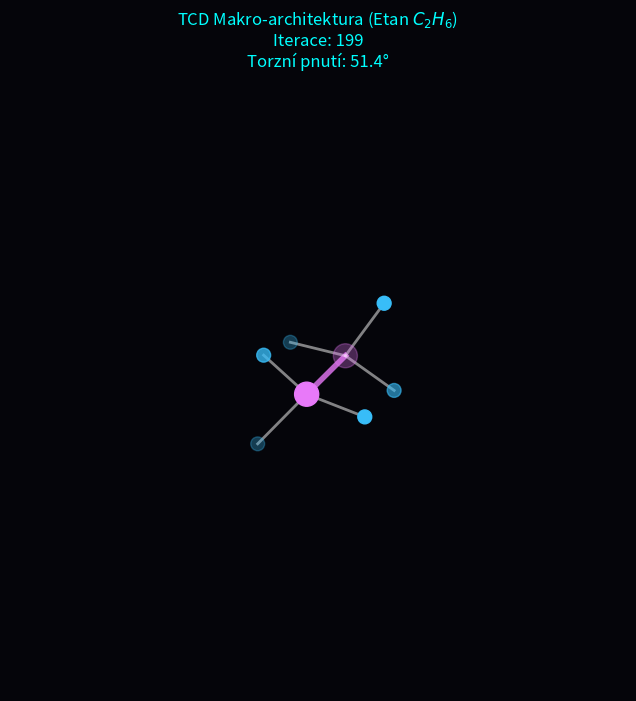

Generate this figure with matplotlib:
import numpy as np
import matplotlib.pyplot as plt

# =============================================================================
# OMNI-ENGINE v9.4.1 - TOPOLOGICAL RELAXATION (ETHANE C2H6) - ZJEDNODUŠENO
# Využití maticové vektorizace Numpy pro čistší a rychlejší výpočet.
# Fyzika zůstává stejná, ale kód je o 50 % kratší a elegantnější.
# =============================================================================

class EthaneRelaxation:
    def __init__(self):
        self.C_dist, self.H_dist = 6.0, 4.0
        self.C1, self.C2 = np.array([-self.C_dist/2, 0, 0]), np.array([self.C_dist/2, 0, 0])
        
        # Inicializace náhodných pozic vodíků okolo uhlíků
        self.H1 = self._random_sphere_points(3, self.H_dist) + self.C1
        self.H2 = self._random_sphere_points(3, self.H_dist) + self.C2
        
        # Nastavení 3D plátna
        plt.ion()
        self.fig = plt.figure(figsize=(10, 8), facecolor='#05050a')
        self.ax = self.fig.add_subplot(111, projection='3d', facecolor='#05050a')

    def _random_sphere_points(self, n, r):
        """Vygeneruje N bodů na sféře pomocí maticových operací."""
        phi = np.arccos(np.random.uniform(-1, 1, n))
        theta = np.random.uniform(0, 2*np.pi, n)
        return r * np.column_stack((np.sin(phi)*np.cos(theta), np.sin(phi)*np.sin(theta), np.cos(phi)))

    def apply_phase_repulsion(self, dt=0.15):
        """Vektorizovaný výpočet TCD Laplaciánu (odpuzování všech H navzájem)."""
        all_H = np.vstack((self.H1, self.H2))
        
        # Matice rozdílů a vzdáleností všech bodů proti všem (Broadcasting)
        diffs = all_H[:, None, :] - all_H[None, :, :]
        dists = np.linalg.norm(diffs, axis=-1)
        np.fill_diagonal(dists, np.inf) # Prevence dělení nulou vůči sobě samému
        
        # Výpočet síly: F = 50 / dist^2 * (směrový vektor)
        forces = np.sum(50.0 * diffs / dists[..., None]**3, axis=1)
        all_H += forces * dt
        
        # Přitáhnutí vodíků zpět na přesnou oběžnou dráhu (Kovalentní vazba C-H)
        for C, H_group in zip([self.C1, self.C2], [all_H[:3], all_H[3:]]):
            vecs = H_group - C
            H_group[:] = C + vecs * (self.H_dist / np.linalg.norm(vecs, axis=1)[:, None])
            
        self.H1, self.H2 = all_H[:3], all_H[3:]

    def get_dihedral_angle(self):
        """Měří torzní úhel pomocí průmětu do roviny YZ (pohled podél C-C osy)."""
        v1 = self.H1[:, 1:] / np.linalg.norm(self.H1[:, 1:], axis=1)[:, None]
        v2 = self.H2[:, 1:] / np.linalg.norm(self.H2[:, 1:], axis=1)[:, None]
        # Maticové násobení pro nalezení minimálního úhlu mezi všemi H1 a H2
        return np.min(np.rad2deg(np.arccos(np.clip(v1 @ v2.T, -1.0, 1.0))))

    def draw_frame(self, step):
        self.ax.clear()
        self.ax.set(facecolor='#05050a', xlim=(-10,10), ylim=(-10,10), zlim=(-10,10))
        self.ax.axis('off')
        
        # Vykreslení uhlíků a centrální vazby
        self.ax.plot(*zip(self.C1, self.C2), color='#e879f9', lw=4, alpha=0.8)
        self.ax.scatter(*zip(self.C1, self.C2), color='#e879f9', s=300)
        
        # Vykreslení vodíků
        for C, H_group in zip([self.C1, self.C2], [self.H1, self.H2]):
            self.ax.scatter(*H_group.T, color='#38bdf8', s=100)
            for H in H_group:
                self.ax.plot(*zip(C, H), color='white', alpha=0.5, lw=2)
                
        # Rotace a zobrazení stavu
        offset = self.get_dihedral_angle()
        title = f"TCD Makro-architektura (Etan $C_2H_6$)\nIterace: {step}"
        
        if abs(offset - 60.0) < 1.0:
            self.ax.set_title(title + f"\n[!!!] TORZNÍ ZÁMEK: Střídavá konf. (60°) [!!!]", color='#deff9a')
        else:
            self.ax.set_title(title + f"\nTorzní pnutí: {offset:.1f}°", color='cyan')
            
        self.ax.view_init(elev=20, azim=step % 360)
        plt.pause(0.01)

    def run(self):
        print("[*] TCD ETHANE RELAXAČNÍ MODUL v9.4.1 (Zjednodušený Numpy kód)")
        for step in range(200):
            self.draw_frame(step)
            if abs(self.get_dihedral_angle() - 60.0) < 0.2:
                self.draw_frame(step)
                print(f"\n[OK] Topologická homeostáza nalezena v kroku {step}!")
                break
            self.apply_phase_repulsion()
        print("\nHotovo. Můžete zavřít okno grafu.")
        plt.ioff(); plt.show()

if __name__ == "__main__":
    EthaneRelaxation().run()
